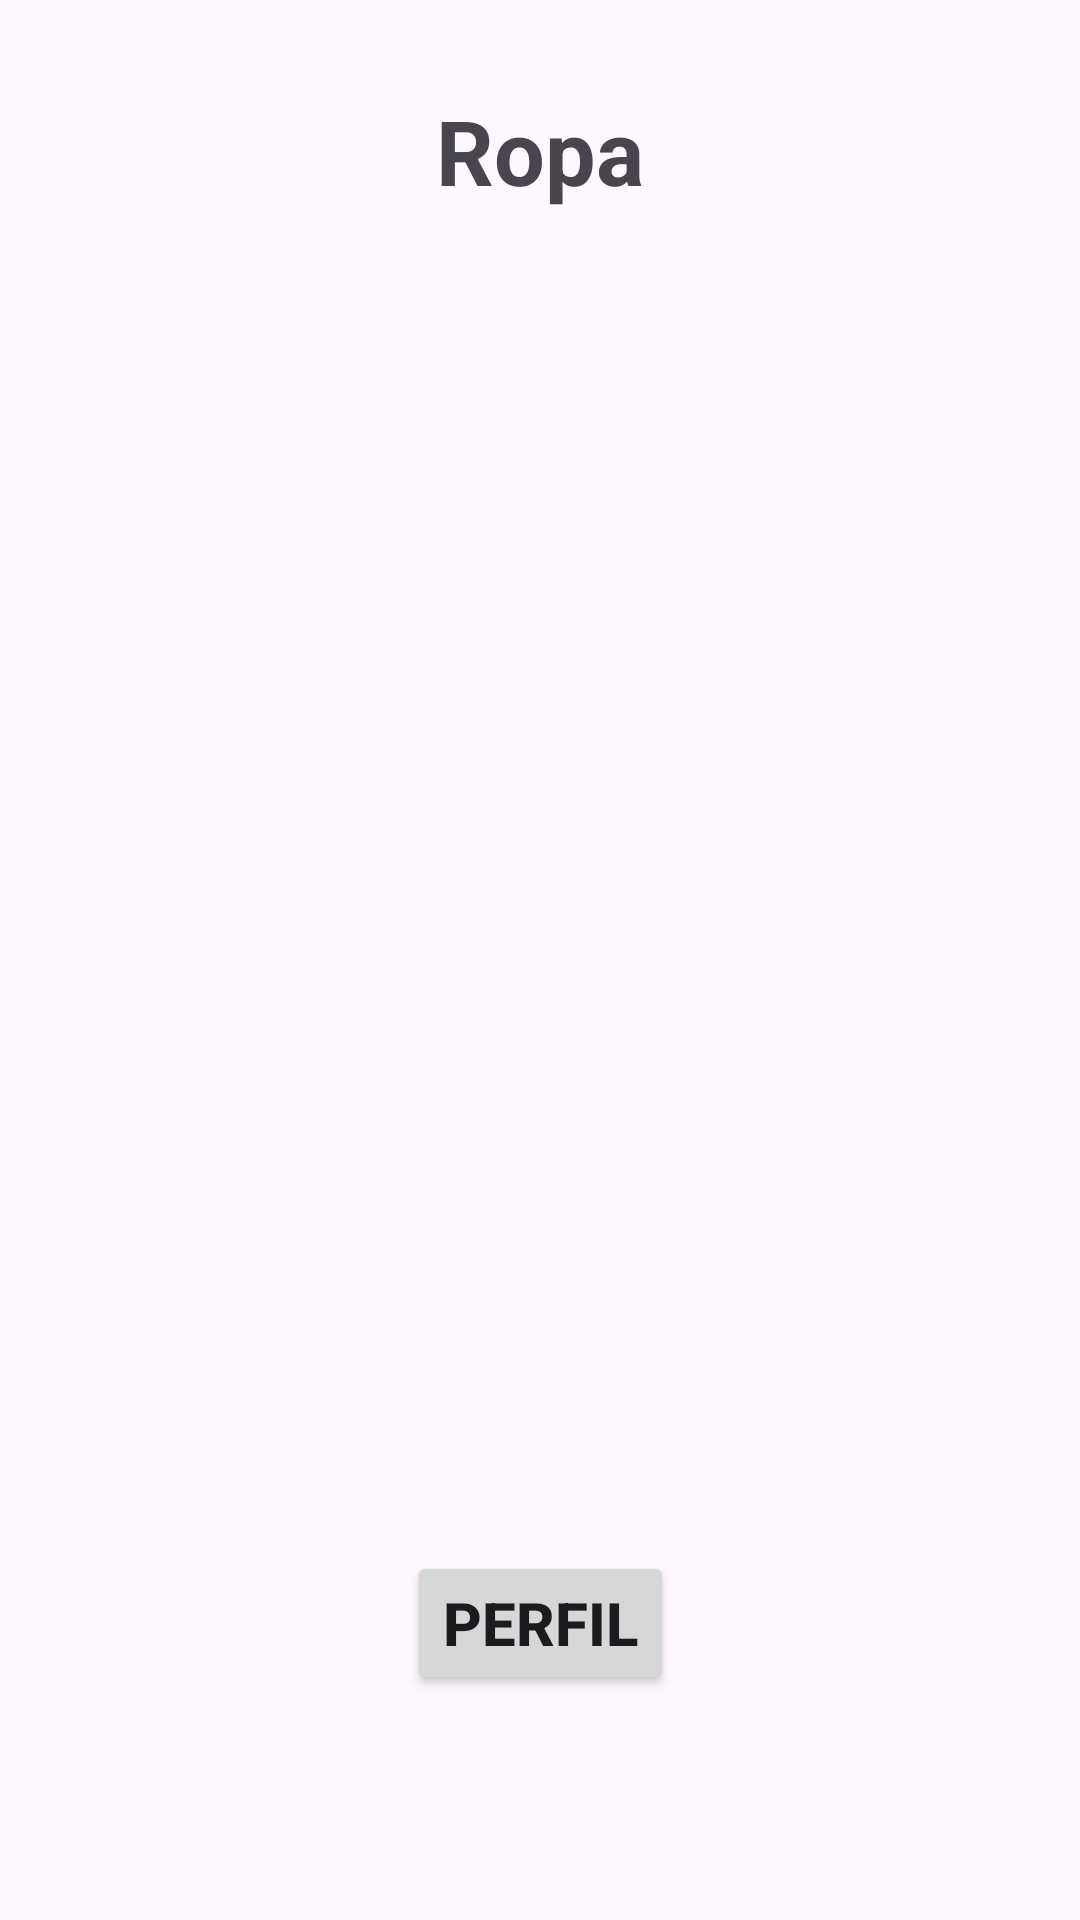

Here is an Android app screen rendered from its layout file. Give the layout XML and the strings, colors and styles it references.
<!-- AndroidManifest.xml: application theme Theme.ThreadExchange -->
<!-- res/layout/fragment_item_list.xml -->
<?xml version="1.0" encoding="utf-8"?>
<androidx.constraintlayout.widget.ConstraintLayout xmlns:android="http://schemas.android.com/apk/res/android"
    xmlns:tools="http://schemas.android.com/tools"
    android:layout_width="match_parent"
    android:layout_height="match_parent"
    xmlns:app="http://schemas.android.com/apk/res-auto"
    tools:context=".ItemListFragment">

    <TextView
        android:id="@+id/tvItemListTittle"
        android:layout_width="wrap_content"
        android:layout_height="wrap_content"

        android:text="@string/item_list_title"
        android:textSize="30sp"
        android:textStyle="bold"
        app:layout_constraintTop_toTopOf="parent"
        app:layout_constraintStart_toStartOf="parent"
        app:layout_constraintEnd_toEndOf="parent"
        android:layout_marginTop="30dp"
        />

    <androidx.recyclerview.widget.RecyclerView
        android:id="@+id/reciclerRopa"
        android:layout_width="0dp"
        android:layout_height="wrap_content"
        android:text=""
        app:layout_constraintBottom_toBottomOf="parent"
        app:layout_constraintEnd_toEndOf="parent"
        app:layout_constraintStart_toStartOf="parent"
        app:layout_constraintTop_toTopOf="parent"/>

    <Button
        android:id="@+id/btnPerfil"
        android:layout_width="wrap_content"
        android:layout_height="wrap_content"
        android:text="Perfil"
        android:textSize="20sp"
        android:textStyle="bold"

        app:layout_constraintEnd_toEndOf="parent"
        app:layout_constraintStart_toStartOf="parent"
        app:layout_constraintBottom_toBottomOf="parent"
        android:layout_marginBottom="75dp"
        />

</androidx.constraintlayout.widget.ConstraintLayout>
<!-- resources referenced by this layout -->
<resources>
  <string name="item_list_title"> Ropa </string>
  <style name="Theme.ThreadExchange" parent="Base.Theme.ThreadExchange" />
  <style name="Base.Theme.ThreadExchange" parent="Theme.Material3.DayNight">
          
          
      </style>
</resources>
